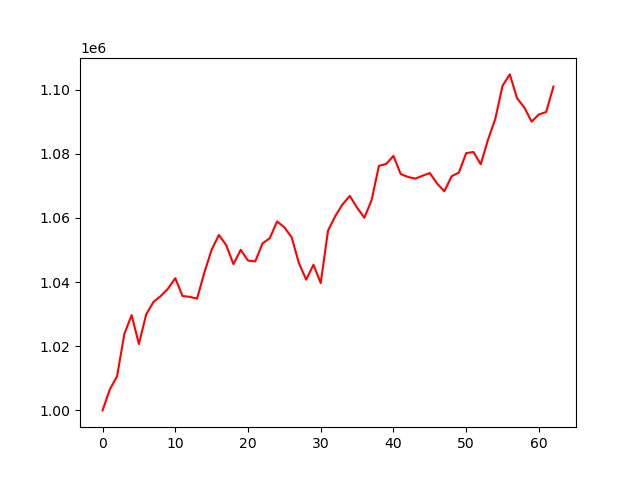

The data file committed next to this chart (first rows):
account_value, date, daily_return
1000000, 2018-07-03, 
1006509, 2018-07-05, 0.006509
1010645, 2018-07-06, 0.004109
1023818, 2018-07-09, 0.01303
1029703, 2018-07-10, 0.005748
1020676, 2018-07-11, -0.008767
1029926, 2018-07-12, 0.009063
1033808, 2018-07-13, 0.003769
1035645, 2018-07-16, 0.001777
1037944, 2018-07-17, 0.00222
1041211, 2018-07-18, 0.003148
1035663, 2018-07-19, -0.005329
1035396, 2018-07-20, -0.0002577
1034839, 2018-07-23, -0.0005377
1042970, 2018-07-24, 0.007857
1050080, 2018-07-25, 0.006817
1054694, 2018-07-26, 0.004394
1051540, 2018-07-27, -0.00299
1045595, 2018-07-30, -0.005654
1050065, 2018-07-31, 0.004275
1046723, 2018-08-01, -0.003183
1046436, 2018-08-02, -0.0002736
1052056, 2018-08-03, 0.00537
1053700, 2018-08-06, 0.001562
1058912, 2018-08-07, 0.004946
1057058, 2018-08-08, -0.00175
1053995, 2018-08-09, -0.002898
1045915, 2018-08-10, -0.007666
1040749, 2018-08-13, -0.004939
1045386, 2018-08-14, 0.004456
1039705, 2018-08-15, -0.005434
1055999, 2018-08-16, 0.01567
1060552, 2018-08-17, 0.004312
1064230, 2018-08-20, 0.003468
1066849, 2018-08-21, 0.002461
1063211, 2018-08-22, -0.003411
1060059, 2018-08-23, -0.002964
1065563, 2018-08-24, 0.005192
1076238, 2018-08-27, 0.01002
1076829, 2018-08-28, 0.0005492
1079345, 2018-08-29, 0.002336
1073675, 2018-08-30, -0.005253
1072770, 2018-08-31, -0.0008432
1072254, 2018-09-04, -0.0004806
1073161, 2018-09-05, 0.0008456
1073996, 2018-09-06, 0.000778
1070731, 2018-09-07, -0.00304
1068303, 2018-09-10, -0.002267
1072999, 2018-09-11, 0.004395
1074143, 2018-09-12, 0.001066
1080203, 2018-09-13, 0.005642
1080561, 2018-09-14, 0.0003309
1076734, 2018-09-17, -0.003542
1084343, 2018-09-18, 0.007067
1090861, 2018-09-19, 0.006011
1101207, 2018-09-20, 0.009484
1104752, 2018-09-21, 0.003219
1097292, 2018-09-24, -0.006753
1094421, 2018-09-25, -0.002616
1090018, 2018-09-26, -0.004023
... 3 more rows
